Run: headless pygame with SDL's dummy video driver; simulated clock (each Clock.tick advances the game by its frame time, no real sleeping); random seed 0; keys injected as events and as key.get_pressed() state; no mouse input.
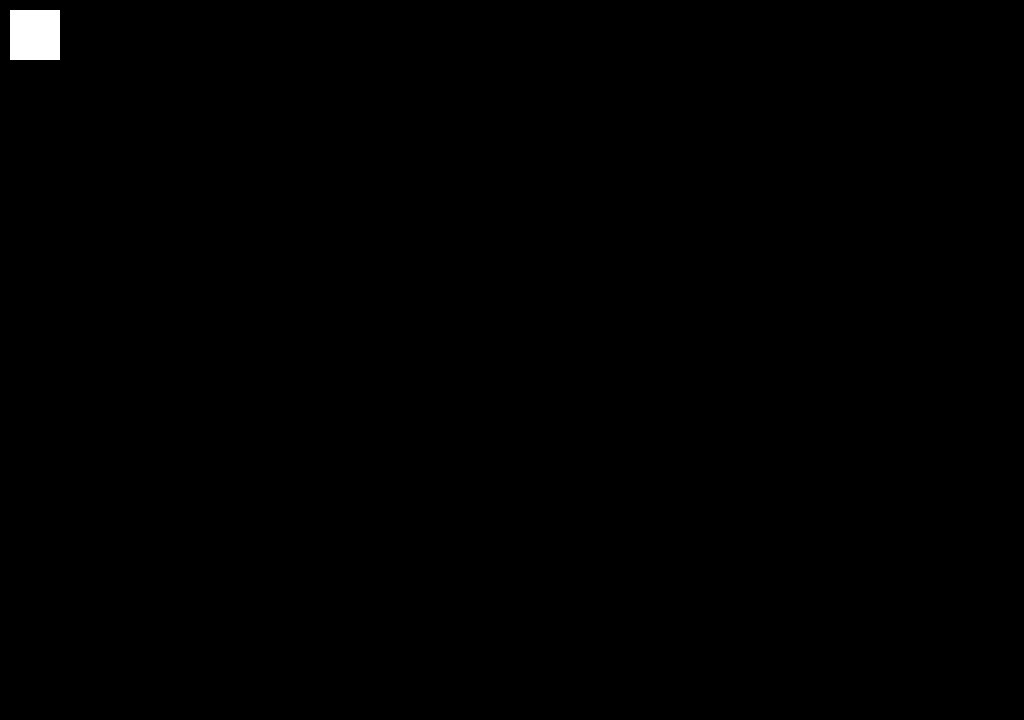
Frame 1 of 4 · flips 1–60 · no input
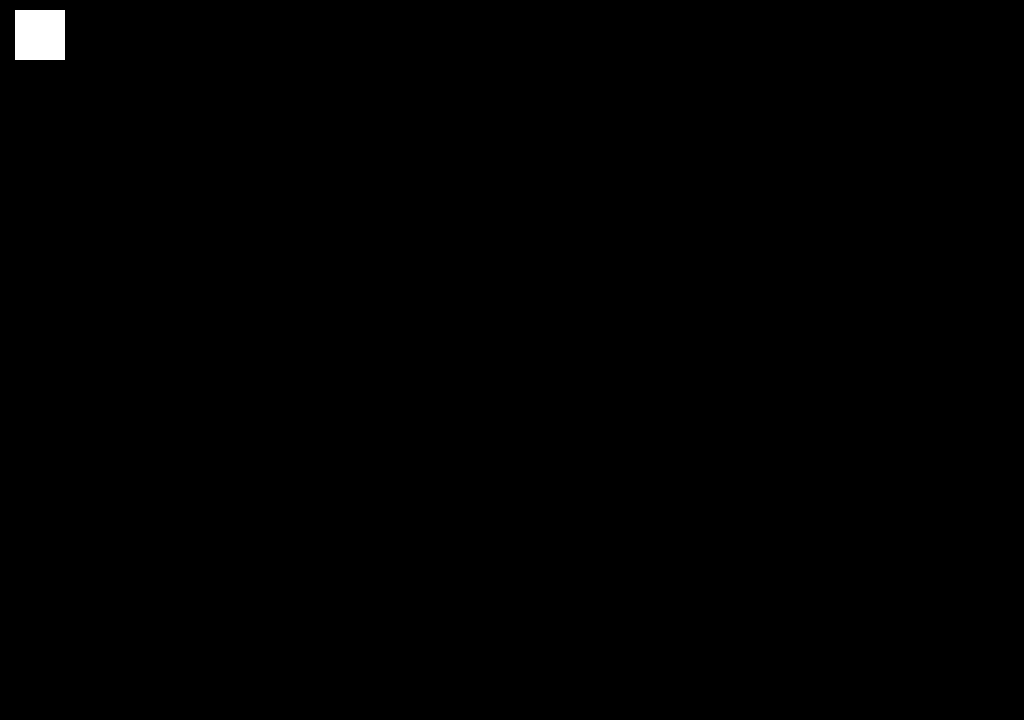
Frame 2 of 4 · flips 61–180 · tapped SPACE, RETURN · held RIGHT (→), D
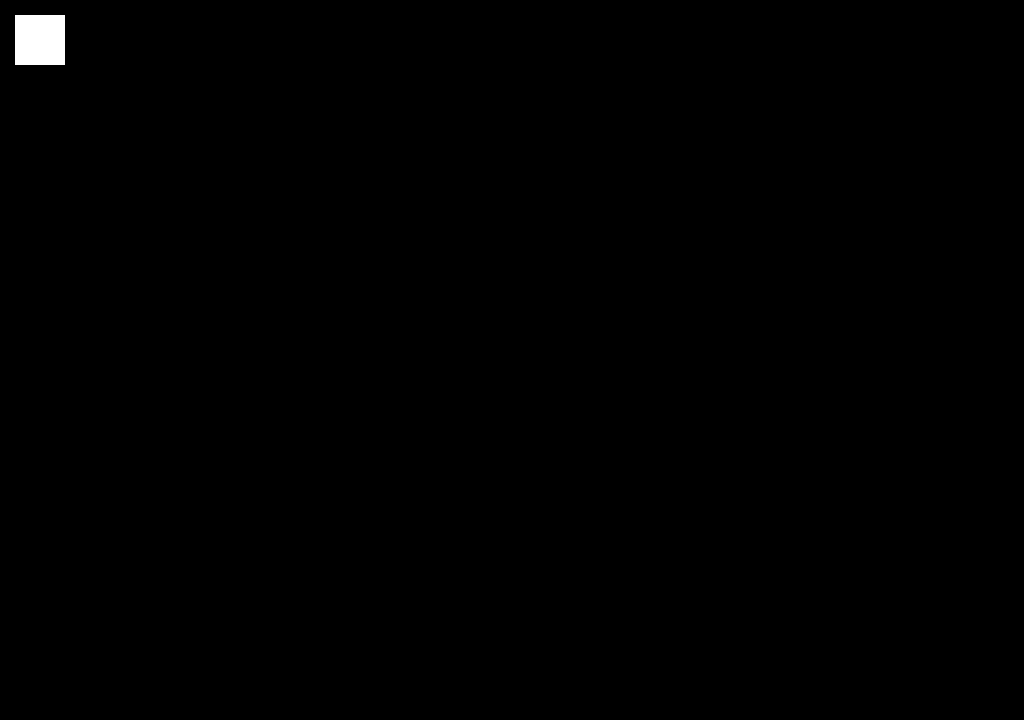
Frame 3 of 4 · flips 181–300 · held DOWN (↓), S
Frame 4 of 4 · flips 301–420 · held LEFT (←), A, UP (↑), W · screen same as frame 1, image omitted

The pygame program that drew these frames:

import pygame,sys, os
from pygame.locals import *

red=(255,0,0)
catx=10
caty=10
screen=0

def myquit():
	pygame.quit()
	sys.exit(0)

def check_inputs(events):
	global catx,caty,screen

	for event in events:
		if event.type == QUIT:
			quit()
		elif event.type == KEYDOWN:
			if event.key == K_ESCAPE:
				quit()
			elif event.key == K_UP:
				caty-=5
				print('UP')
			elif event.key == K_DOWN:
				caty+=5
				print('DOWN')
			elif event.key == K_LEFT:
				catx-=5
				print('LEFT')
			elif event.key == K_RIGHT:
				catx+=5
				print('RIGHT')
	screen=pygame.display.get_surface()
	screen.fill((0,0,0))
	pygame.draw.rect(screen,(255,255,255),(catx,caty,50,50))
	pygame.display.update()



def main():
	pygame.init()
	window=pygame.display.set_mode((1024,720))
	pygame.display.set_caption("Snake")

	screen=pygame.display.get_surface()
	screen.fill(red)

	pygame.display.flip()

	while True:
	    check_inputs(pygame.event.get())

main()
